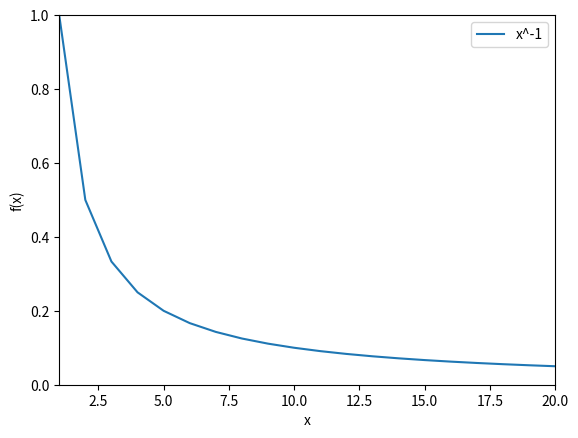

Write the Python code that produced this figure.
import math
import matplotlib.pyplot as plt
import numpy as np
import pandas as pd


y = [1/x for x in range(1,21)]
x = [x for x in range(1,21)]
plt.plot(x, y, label='x^-1')

plt.axis([1,20,0,1])
plt.ylabel('f(x)')
plt.xlabel('x')
plt.legend()

plt.show()